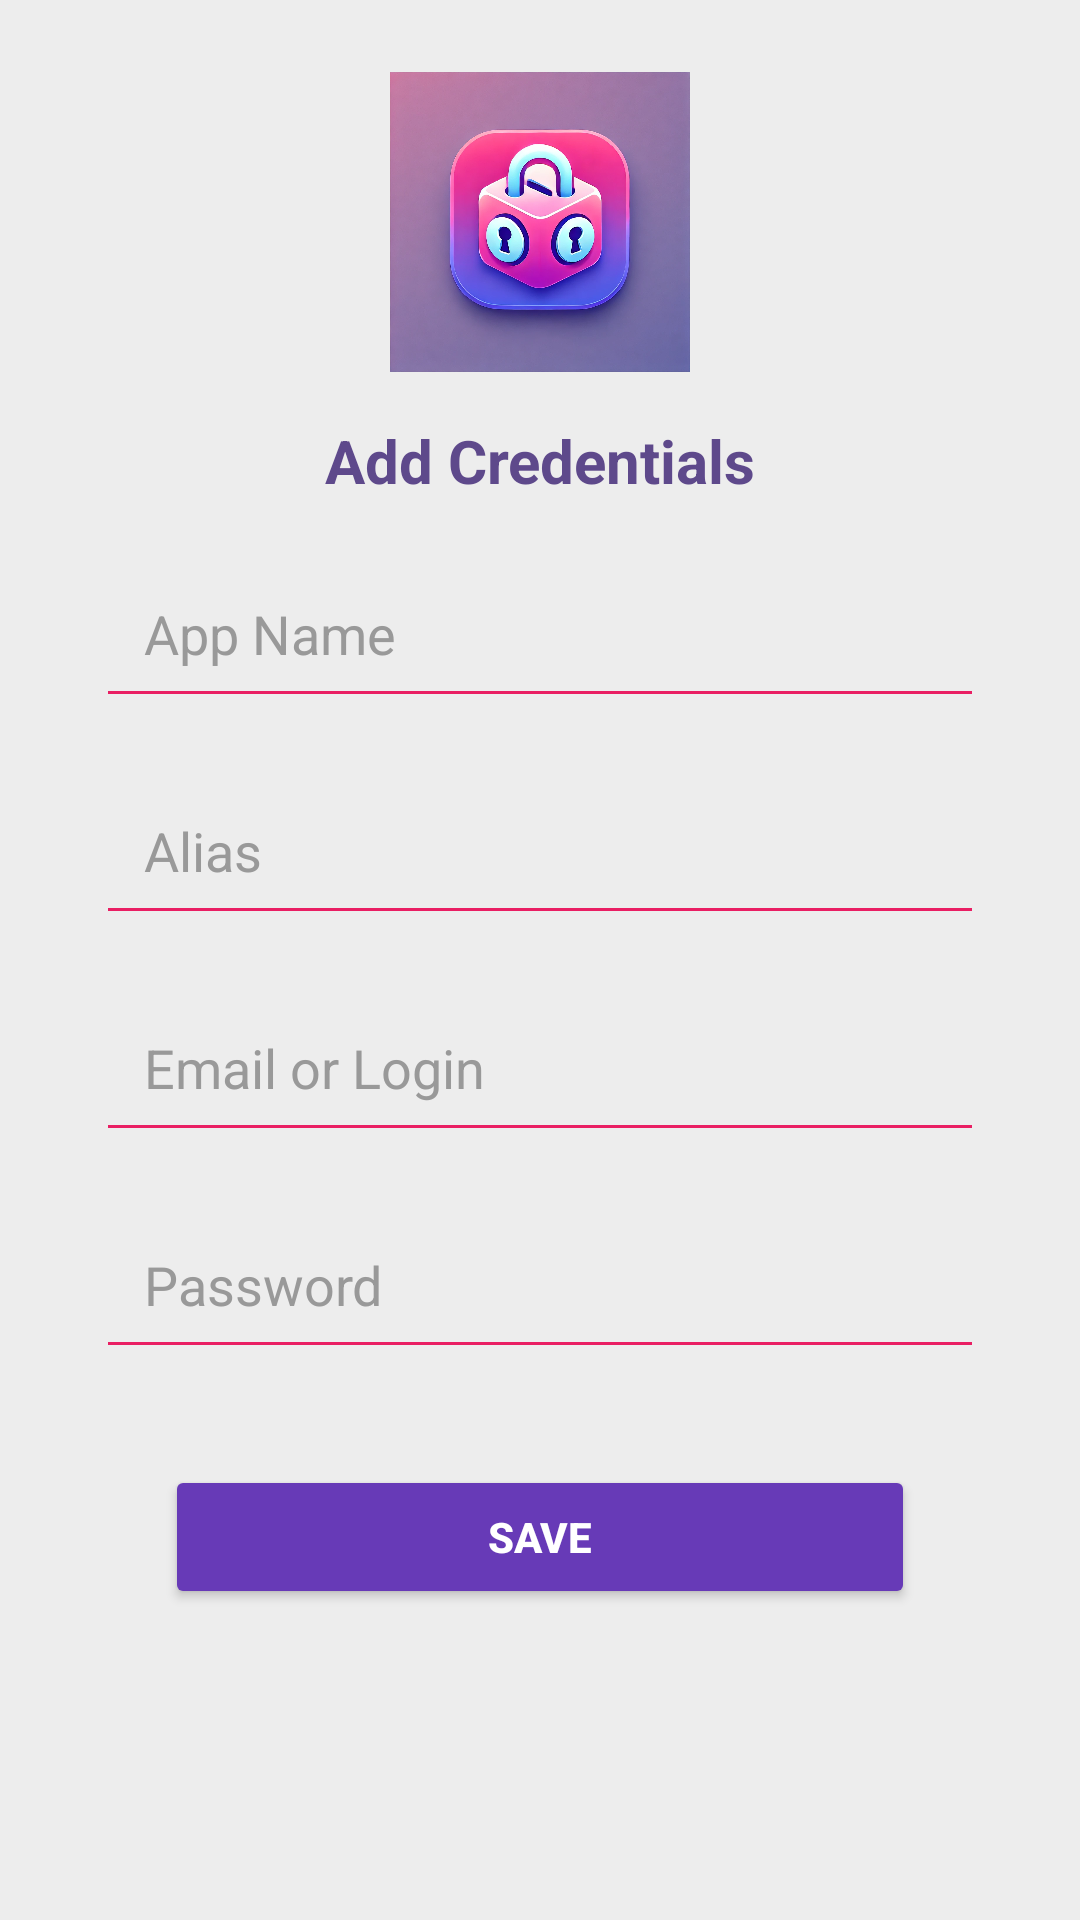

Produce the Android XML layout that renders to this screen, including the resource entries it uses.
<!-- AndroidManifest.xml: application theme Theme.AppCompat.Light.NoActionBar -->
<!-- res/layout/activity_add_credentials.xml -->
<?xml version="1.0" encoding="utf-8"?>
<androidx.constraintlayout.widget.ConstraintLayout
    xmlns:android="http://schemas.android.com/apk/res/android"
    xmlns:app="http://schemas.android.com/apk/res-auto"
    xmlns:tools="http://schemas.android.com/tools"
    android:layout_width="match_parent"
    android:layout_height="match_parent"
    tools:context=".AddCredentialsActivity"
    android:background="#EDEDED">

    
    <ImageView
        android:id="@+id/addCredentialsLogo"
        android:layout_width="100dp"
        android:layout_height="100dp"
        android:src="@drawable/logo"
        android:contentDescription="App Logo"
        app:layout_constraintTop_toTopOf="parent"
        app:layout_constraintStart_toStartOf="parent"
        app:layout_constraintEnd_toEndOf="parent"
        android:layout_marginTop="24dp" />

    
    <TextView
        android:id="@+id/pageTitleTextView"
        android:layout_width="wrap_content"
        android:layout_height="wrap_content"
        android:text="Add Credentials"
        android:textSize="20sp"
        android:textStyle="bold"
        android:textColor="#5E498B"
        app:layout_constraintTop_toBottomOf="@id/addCredentialsLogo"
        app:layout_constraintStart_toStartOf="parent"
        app:layout_constraintEnd_toEndOf="parent"
        android:layout_marginTop="16dp" />

    
    <EditText
        android:id="@+id/appNameEditText"
        android:layout_width="0dp"
        android:layout_height="wrap_content"
        android:hint="App Name"
        android:inputType="text"
        android:padding="16dp"
        android:backgroundTint="#E91E63"
        android:textColorHint="#999999"
        app:layout_constraintEnd_toEndOf="parent"
        app:layout_constraintStart_toStartOf="parent"
        app:layout_constraintTop_toBottomOf="@id/pageTitleTextView"
        android:layout_marginTop="16dp"
        android:layout_marginStart="32dp"
        android:layout_marginEnd="32dp" />

    
    <EditText
        android:id="@+id/aliasEditText"
        android:layout_width="0dp"
        android:layout_height="wrap_content"
        android:hint="Alias"
        android:inputType="text"
        android:padding="16dp"
        android:backgroundTint="#E91E63"
        android:textColorHint="#999999"
        app:layout_constraintEnd_toEndOf="parent"
        app:layout_constraintStart_toStartOf="parent"
        app:layout_constraintTop_toBottomOf="@id/appNameEditText"
        android:layout_marginTop="16dp"
        android:layout_marginStart="32dp"
        android:layout_marginEnd="32dp" />

    
    <EditText
        android:id="@+id/loginEditText"
        android:layout_width="0dp"
        android:layout_height="wrap_content"
        android:hint="Email or Login"
        android:padding="16dp"
        android:backgroundTint="#E91E63"
        android:textColorHint="#999999"
        app:layout_constraintEnd_toEndOf="parent"
        app:layout_constraintStart_toStartOf="parent"
        app:layout_constraintTop_toBottomOf="@id/aliasEditText"
        android:layout_marginTop="16dp"
        android:layout_marginStart="32dp"
        android:layout_marginEnd="32dp"
        android:inputType="textEmailAddress" />

    
    <EditText
        android:id="@+id/passwordEditText"
        android:layout_width="0dp"
        android:layout_height="wrap_content"
        android:hint="Password"
        android:padding="16dp"
        android:backgroundTint="#E91E63"
        android:textColorHint="#999999"
        app:layout_constraintEnd_toEndOf="parent"
        app:layout_constraintStart_toStartOf="parent"
        app:layout_constraintTop_toBottomOf="@id/loginEditText"
        android:layout_marginTop="16dp"
        android:layout_marginStart="32dp"
        android:layout_marginEnd="32dp"
        android:inputType="textPassword" />

    
    <Button
        android:id="@+id/saveButton"
        android:layout_width="250dp"
        android:layout_height="wrap_content"
        android:text="Save"
        android:textColor="#FFFFFF"
        android:textStyle="bold"
        android:backgroundTint="#673AB7"
        android:padding="12dp"
        app:layout_constraintEnd_toEndOf="parent"
        app:layout_constraintStart_toStartOf="parent"
        app:layout_constraintTop_toBottomOf="@id/passwordEditText"
        android:layout_marginTop="32dp" />
</androidx.constraintlayout.widget.ConstraintLayout>
<!-- resources referenced by this layout -->
<resources>
  <!-- drawable logo: png bitmap (drawable, 823992 bytes) -->
</resources>
